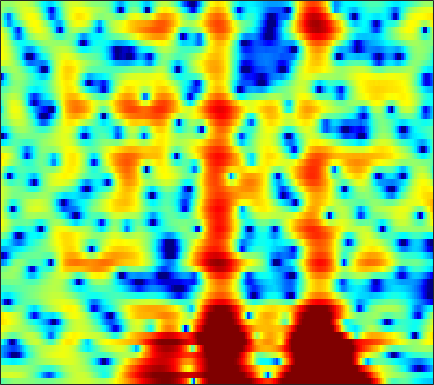

Data behind this chart, as committed beside it:
-1.5996, -1.1329, -0.62568, -0.2325, -0.0016156, 0.23916, 0.40036, 0.4686, 0.51892, 0.52433, 0.47711, 0.41328, 0.29462, 0.1514, 0.036478, -0.12734, -0.28606, -0.39367, -0.51754, -0.58758, -0.61833, -0.59436, -0.52028, -0.39825
2.173, 2.358, 2.555, 2.694, 2.756, 2.781, 2.739, 2.661, 2.49, 2.239, 1.898, 1.58, 1.065, 0.4305, -0.1344, -1.024, -2.1, -3.047, -4.534, -6.318, -8.344, -9.805, -10.83, -9.921
1.192, 1.197, 1.196, 1.187, 1.172, 1.148, 1.114, 1.082, 1.025, 0.9467, 0.8373, 0.7259, 0.5327, 0.283, 0.04918, -0.3273, -0.7755, -1.156, -1.691, -2.211, -2.656, -2.878, -2.955, -2.738
-3.027, -3.335, -3.761, -4.161, -4.409, -4.611, -4.612, -4.461, -4.064, -3.516, -2.88, -2.39, -1.756, -1.174, -0.7792, -0.3157, 0.08254, 0.3426, 0.6454, 0.9142, 1.158, 1.331, 1.561, 1.793
-7.13, -7.881, -9.267, -11.24, -13.32, -17.7, -25.77, -23.28, -15.54, -11.07, -8.041, -6.29, -4.421, -2.929, -1.99, -0.9352, -0.06184, 0.4934, 1.117, 1.639, 2.084, 2.368, 2.696, 2.976
-7.177, -7.643, -8.486, -9.412, -10.08, -10.68, -10.74, -10.3, -9.201, -7.66, -5.985, -4.766, -3.271, -1.991, -1.173, -0.2622, 0.453, 0.8745, 1.303, 1.613, 1.849, 1.996, 2.184, 2.415
-2.653, -3.833, -6.082, -9.56, -13.72, -22.98, -15.23, -10.55, -6.577, -3.859, -1.855, -0.6823, 0.5532, 1.458, 1.938, 2.321, 2.398, 2.257, 1.791, 1.024, -0.0185, -0.8996, -1.91, -2.203
2.211, 1.596, 0.6953, -0.2058, -0.7607, -1.175, -1.107, -0.8085, -0.2004, 0.4933, 1.119, 1.5, 1.859, 2.028, 2.013, 1.777, 1.273, 0.7134, -0.3179, -1.733, -3.623, -5.419, -8.124, -9.6
3.933, 3.652, 3.257, 2.859, 2.576, 2.216, 1.913, 1.707, 1.475, 1.228, 0.9646, 0.7396, 0.3936, -0.03895, -0.4134, -0.9976, -1.681, -2.248, -3.1, -4.013, -4.938, -5.597, -6.269, -6.546
5.134, 4.889, 4.531, 4.146, 3.839, 3.396, 2.906, 2.499, 1.899, 1.205, 0.4153, -0.2311, -1.155, -2.113, -2.803, -3.627, -4.301, -4.755, -5.354, -6.107, -7.136, -8.215, -10.32, -13.56
4.936, 4.588, 4.132, 3.716, 3.425, 3.054, 2.653, 2.289, 1.669, 0.7985, -0.3995, -1.592, -3.687, -6.559, -9.331, -12.83, -11.98, -9.695, -7.275, -5.784, -5.026, -4.854, -5.002, -5.306
0.04285, -1.007, -2.224, -2.805, -2.681, -1.995, -1.204, -0.7289, -0.378, -0.368, -0.7586, -1.313, -2.377, -3.736, -4.765, -5.587, -5.276, -4.445, -3.078, -1.788, -0.7565, -0.1265, 0.5619, 1.129
-6.207, -8.721, -13.81, -17.59, -13.42, -8.678, -5.748, -4.248, -2.866, -1.977, -1.445, -1.213, -1.05, -0.9671, -0.9026, -0.7609, -0.5163, -0.263, 0.1621, 0.6343, 1.112, 1.452, 1.876, 2.249
-4.317, -4.704, -5.079, -5.139, -4.925, -4.353, -3.625, -3.061, -2.371, -1.787, -1.319, -1.022, -0.6974, -0.4158, -0.2207, 0.03121, 0.2906, 0.4999, 0.794, 1.087, 1.371, 1.57, 1.806, 1.996
-2.366, -2.296, -2.201, -2.08, -1.969, -1.792, -1.592, -1.44, -1.244, -1.068, -0.905, -0.8002, -0.6641, -0.5172, -0.3922, -0.1998, 0.03474, 0.233, 0.5096, 0.7912, 1.073, 1.267, 1.486, 1.643
-0.8125, -0.6448, -0.4706, -0.3476, -0.2878, -0.2586, -0.289, -0.3589, -0.5141, -0.7367, -1.013, -1.232, -1.499, -1.681, -1.724, -1.617, -1.34, -1.049, -0.5911, -0.08973, 0.3877, 0.719, 1.108, 1.425
0.1673, 0.3499, 0.5475, 0.6898, 0.7488, 0.738, 0.594, 0.3729, -0.1041, -0.8335, -1.855, -2.814, -4.302, -5.785, -6.506, -6.407, -5.291, -4.216, -2.869, -1.76, -0.8863, -0.3439, 0.2984, 0.8955
-0.8133, -0.6368, -0.2883, 0.1372, 0.4479, 0.7849, 0.9327, 0.8761, 0.5138, -0.2639, -1.556, -2.97, -5.782, -10.22, -14.75, -13.37, -8.357, -5.985, -4.032, -3.061, -2.734, -2.75, -2.767, -2.255
-7.947, -8.189, -6.835, -4.686, -3.185, -1.6, -0.5082, 0.027, 0.3896, 0.4103, 0.1158, -0.285, -0.9304, -1.561, -1.883, -2.02, -1.905, -1.775, -1.825, -2.402, -3.822, -5.785, -11.01, -18.36
-14.5, -15.68, -12.7, -9.094, -7.038, -5.025, -3.615, -2.85, -2.11, -1.616, -1.289, -1.128, -0.9776, -0.8689, -0.8054, -0.7361, -0.6782, -0.6721, -0.7511, -0.9272, -1.203, -1.418, -1.5, -1.11
-7.229, -7.251, -7.07, -6.694, -6.361, -5.952, -5.567, -5.294, -4.898, -4.454, -3.942, -3.506, -2.958, -2.446, -2.093, -1.67, -1.294, -1.043, -0.7277, -0.3832, -0.01867, 0.2908, 0.78, 1.364
-3.565, -3.796, -4.287, -4.971, -5.632, -6.727, -7.992, -8.888, -9.485, -8.969, -7.673, -6.565, -5.246, -4.186, -3.558, -2.894, -2.356, -1.999, -1.466, -0.8869, -0.2061, 0.3668, 1.164, 1.969
0.2791, -0.1888, -1.072, -2.325, -3.583, -5.858, -9.272, -13.29, -21.63, -15.59, -10.11, -7.741, -5.75, -4.628, -4.221, -4.099, -4.32, -4.516, -4.492, -3.808, -2.461, -1.268, 0.3007, 1.686
3.311, 2.787, 1.937, 0.901, 0.02337, -1.244, -2.484, -3.288, -3.951, -4.01, -3.645, -3.33, -3.002, -3.057, -3.456, -4.674, -7.052, -10.22, -21.04, -16.11, -7.532, -4.21, -1.268, 0.7266
3.932, 3.326, 2.439, 1.528, 0.8806, 0.1286, -0.4292, -0.7106, -0.9056, -0.9236, -0.8417, -0.7878, -0.7748, -0.9627, -1.257, -1.875, -2.704, -3.327, -3.821, -3.556, -2.581, -1.685, -0.5723, 0.2937
3.393, 2.446, 0.9954, -0.5443, -1.631, -2.652, -2.898, -2.573, -1.808, -0.9344, -0.1631, 0.322, 0.7887, 1.065, 1.167, 1.189, 1.118, 1.036, 0.9301, 0.8798, 0.8448, 0.8045, 0.6754, 0.3762
2.897, 1.58, -0.7791, -4.228, -8.195, -19.77, -14.23, -8.267, -4.114, -1.633, 0.01846, 0.9116, 1.768, 2.369, 2.674, 2.926, 3.04, 3.042, 2.946, 2.715, 2.329, 1.921, 1.172, 0.1329
2.736, 1.836, 0.396, -1.228, -2.404, -3.478, -3.544, -2.952, -1.832, -0.6985, 0.268, 0.8499, 1.467, 1.929, 2.184, 2.418, 2.546, 2.576, 2.514, 2.301, 1.923, 1.488, 0.6601, -0.5066
2.734, 2.257, 1.57, 0.887, 0.4343, -0.02468, -0.2787, -0.3376, -0.2847, -0.1676, -0.03983, 0.03871, 0.1415, 0.1891, 0.2336, 0.3363, 0.4939, 0.6214, 0.7956, 0.9126, 0.9204, 0.809, 0.4812, -0.09137
2.735, 2.262, 1.602, 0.9927, 0.609, 0.2189, -0.03752, -0.2008, -0.3975, -0.6553, -1.044, -1.433, -2.098, -2.823, -3.285, -3.529, -3.193, -2.577, -1.585, -0.5954, 0.2064, 0.6543, 1.055, 1.223
2.015, 1.001, -0.4515, -1.688, -2.245, -2.372, -2.053, -1.748, -1.52, -1.613, -2.148, -2.917, -4.623, -7.415, -10.78, -17.91, -13.26, -8.472, -4.47, -1.882, -0.1197, 0.8563, 1.807, 2.475
0.8539, -1.267, -5.429, -13.11, -20.93, -10.43, -5.929, -4.071, -2.7, -2.16, -2.219, -2.614, -3.477, -4.728, -5.715, -6.435, -5.793, -4.557, -2.74, -1.097, 0.1938, 0.9763, 1.781, 2.409
2.548, 1.178, -0.8481, -2.658, -3.412, -3.415, -2.773, -2.272, -1.792, -1.609, -1.644, -1.761, -1.971, -2.119, -2.152, -2.03, -1.683, -1.329, -0.8318, -0.4066, -0.09937, 0.003047, 0.04189, 0.05814
4.884, 4.152, 3.183, 2.273, 1.661, 0.9432, 0.3214, -0.1749, -0.8985, -1.661, -2.429, -2.88, -3.235, -3.091, -2.708, -2.027, -1.34, -0.9646, -0.6044, -0.6299, -1.067, -1.806, -3.431, -5.984
5.082, 4.571, 3.884, 3.175, 2.609, 1.782, 0.7734, -0.1349, -1.704, -3.857, -6.923, -9.971, -13.03, -10.12, -7.173, -4.299, -2.397, -1.423, -0.6702, -0.4182, -0.7437, -1.335, -2.703, -4.644
1.994, 1.632, 1.253, 0.9504, 0.7219, 0.3158, -0.3056, -0.947, -2.127, -3.76, -5.836, -7.484, -8.735, -7.61, -5.966, -3.865, -2.245, -1.31, -0.4578, 0.06414, 0.2975, 0.3409, 0.2997, 0.2617
-4.76, -4.944, -4.337, -3.322, -2.604, -1.891, -1.473, -1.387, -1.482, -1.766, -2.118, -2.355, -2.443, -2.276, -1.996, -1.481, -0.9328, -0.5478, -0.05994, 0.3287, 0.6855, 0.9051, 1.195, 1.495
-22.17, -21.35, -10.97, -6.62, -4.606, -2.782, -1.603, -1.018, -0.5386, -0.3058, -0.2428, -0.2548, -0.3074, -0.369, -0.4079, -0.4488, -0.4436, -0.4206, -0.3385, -0.1783, 0.06581, 0.3111, 0.7022, 1.161
-5.591, -5.431, -4.469, -3.114, -2.109, -0.9264, -0.03607, 0.4665, 0.8927, 1.077, 1.055, 0.9304, 0.5933, 0.1373, -0.2679, -0.8757, -1.503, -1.926, -2.402, -2.597, -2.495, -2.166, -1.501, -0.6603
-1.771, -1.366, -0.6638, 0.121, 0.7031, 1.389, 1.911, 2.178, 2.312, 2.211, 1.877, 1.457, 0.6953, -0.3019, -1.236, -2.703, -4.474, -5.969, -8.091, -9.646, -9.621, -8.565, -6.608, -4.608
-2.175, -1.117, 0.2129, 1.347, 2.055, 2.75, 3.169, 3.283, 3.183, 2.788, 2.095, 1.375, 0.1998, -1.279, -2.568, -4.605, -7.184, -9.747, -14.35, -21.74, -20.93, -16.39, -12.63, -9.933
-4.969, -2.382, 0.04836, 1.737, 2.633, 3.419, 3.783, 3.789, 3.478, 2.779, 1.695, 0.6506, -1.065, -2.996, -4.496, -6.356, -8.037, -9.127, -10.36, -11.5, -12.47, -13.49, -16.26, -24.9
-2.576, -1.103, 0.5902, 1.884, 2.57, 3.149, 3.338, 3.231, 2.707, 1.736, 0.2488, -1.267, -3.95, -7.652, -11.29, -15.89, -14.34, -11.93, -9.939, -8.884, -8.373, -8.245, -8.187, -7.62
-0.8153, -0.2821, 0.4518, 1.106, 1.498, 1.84, 1.92, 1.784, 1.297, 0.4329, -0.8588, -2.126, -4.287, -6.994, -9.175, -11.18, -10.8, -9.51, -7.747, -6.309, -5.182, -4.408, -3.395, -2.306
-1.949, -1.692, -1.173, -0.5698, -0.1301, 0.3271, 0.5771, 0.5935, 0.4076, -0.05007, -0.7419, -1.397, -2.395, -3.396, -4.068, -4.688, -4.898, -4.834, -4.427, -3.819, -3.082, -2.459, -1.542, -0.5576
-6.807, -6.139, -4.438, -2.734, -1.692, -0.6682, -0.02554, 0.2342, 0.3193, 0.1568, -0.2077, -0.5929, -1.168, -1.791, -2.237, -2.78, -3.167, -3.342, -3.416, -3.23, -2.748, -2.22, -1.32, -0.2652
-15.52, -10.57, -5.705, -2.845, -1.45, -0.2266, 0.4637, 0.7211, 0.7622, 0.552, 0.1382, -0.2586, -0.8873, -1.594, -2.163, -2.972, -3.86, -4.533, -5.423, -5.991, -5.791, -5.001, -3.355, -1.476
-0.6973, -0.6647, -0.1979, 0.4048, 0.7733, 1.076, 1.105, 0.9439, 0.513, -0.1502, -0.9774, -1.654, -2.602, -3.505, -4.176, -5.108, -6.332, -7.648, -10.34, -15.71, -25.95, -14.76, -7.742, -3.628
3.106, 2.853, 2.566, 2.262, 1.988, 1.498, 0.8128, 0.127, -1.011, -2.479, -4.263, -5.781, -7.741, -8.979, -9.17, -8.817, -8.381, -8.332, -8.498, -8.729, -8.2, -7.026, -4.771, -2.445
4.183, 3.849, 3.318, 2.679, 2.126, 1.25, 0.1867, -0.7767, -2.342, -4.351, -7.086, -9.951, -16.14, -33.52, -18.71, -12.17, -8.914, -7.341, -5.837, -4.662, -3.569, -2.737, -1.59, -0.4534
4.201, 3.792, 3.112, 2.304, 1.613, 0.6007, -0.5052, -1.372, -2.624, -3.954, -5.369, -6.435, -7.639, -8.08, -7.716, -6.575, -5.231, -4.224, -3.062, -2.07, -1.233, -0.6684, -0.01732, 0.5495
4.015, 3.455, 2.546, 1.458, 0.5519, -0.7265, -1.986, -2.823, -3.641, -4.079, -4.132, -4.006, -3.655, -3.174, -2.728, -2.058, -1.339, -0.8431, -0.2508, 0.2223, 0.5568, 0.718, 0.8227, 0.8256
4.069, 3.276, 2.001, 0.4534, -0.9042, -3.059, -5.677, -7.814, -9.481, -8.061, -5.473, -3.745, -1.893, -0.5078, 0.3038, 1.144, 1.752, 2.053, 2.273, 2.281, 2.083, 1.781, 1.212, 0.4377
3.343, 2.212, 0.5407, -1.164, -2.494, -4.446, -6.996, -9.505, -11.68, -8.505, -4.461, -2.14, 0.145, 1.74, 2.602, 3.379, 3.765, 3.854, 3.701, 3.257, 2.534, 1.816, 0.5784, -1.056
0.83, -1.284, -4.687, -7.621, -7.817, -6.281, -4.71, -3.79, -2.569, -1.21, 0.2308, 1.291, 2.476, 3.4, 3.858, 4.161, 4.121, 3.86, 3.212, 2.242, 0.9708, -0.1194, -1.69, -3.255
-0.001057, -2.137, -5.894, -9.402, -8.841, -5.546, -2.816, -1.277, 0.28, 1.508, 2.478, 3.057, 3.638, 3.976, 4.042, 3.856, 3.357, 2.729, 1.55, -0.1022, -2.312, -4.422, -7.737, -10.38
0.9932, 0.2974, -0.5159, -0.9894, -0.988, -0.5742, 0.1432, 0.7492, 1.518, 2.169, 2.669, 2.911, 3.073, 2.98, 2.765, 2.261, 1.482, 0.7099, -0.6046, -2.316, -4.525, -6.619, -10.18, -13.32
1.001, 0.7993, 0.6011, 0.5346, 0.6009, 0.829, 1.169, 1.454, 1.826, 2.113, 2.268, 2.276, 2.1, 1.715, 1.288, 0.5456, -0.3973, -1.172, -2.302, -3.416, -4.444, -5.093, -5.626, -5.63
